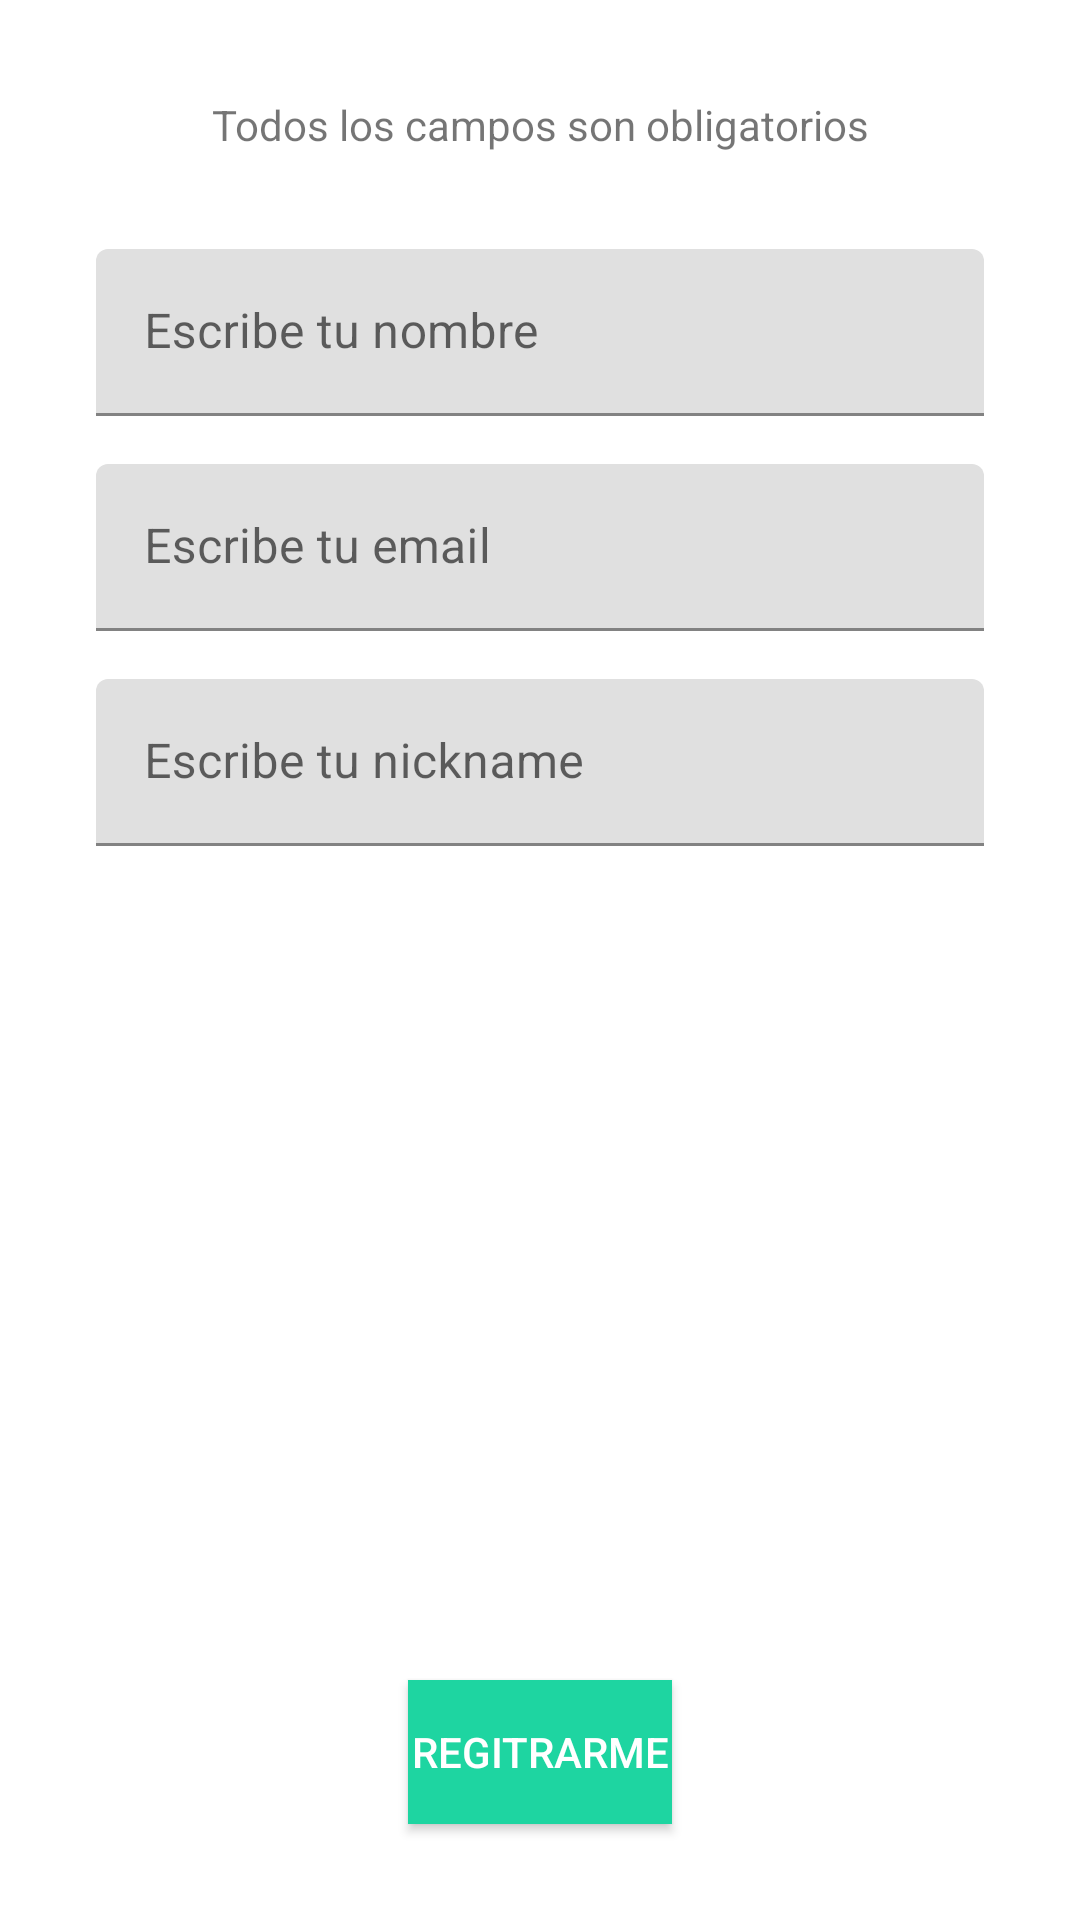

Here is an Android app screen rendered from its layout file. Give the layout XML and the strings, colors and styles it references.
<!-- AndroidManifest.xml: application theme Theme.HolaMUndo -->
<!-- res/layout/activity_registro.xml -->
<?xml version="1.0" encoding="utf-8"?>
<androidx.constraintlayout.widget.ConstraintLayout xmlns:android="http://schemas.android.com/apk/res/android"
    xmlns:app="http://schemas.android.com/apk/res-auto"
    xmlns:tools="http://schemas.android.com/tools"
    android:layout_width="match_parent"
    android:layout_height="match_parent"
    tools:context=".RegistroAcivity">

    <TextView
        android:id="@+id/textView2"
        android:layout_width="wrap_content"
        android:layout_height="wrap_content"
        android:layout_marginStart="32dp"
        android:layout_marginTop="32dp"
        android:layout_marginEnd="32dp"
        android:text="Todos los campos son obligatorios"
        app:layout_constraintEnd_toEndOf="parent"
        app:layout_constraintStart_toStartOf="parent"
        app:layout_constraintTop_toTopOf="parent" />

    <com.google.android.material.textfield.TextInputLayout
        android:id="@+id/textInputLayout"
        android:layout_width="0dp"
        android:layout_height="wrap_content"
        android:layout_marginStart="32dp"
        android:layout_marginTop="32dp"
        android:layout_marginEnd="32dp"
        app:layout_constraintEnd_toEndOf="parent"
        app:layout_constraintStart_toStartOf="parent"
        app:layout_constraintTop_toBottomOf="@+id/textView2">

        <com.google.android.material.textfield.TextInputEditText
            android:id="@+id/txtNombre"
            android:layout_width="match_parent"
            android:layout_height="wrap_content"
            android:hint="Escribe tu nombre" />
    </com.google.android.material.textfield.TextInputLayout>

    <com.google.android.material.textfield.TextInputLayout
        android:id="@+id/textInputLayout2"
        android:layout_width="0dp"
        android:layout_height="wrap_content"
        android:layout_marginStart="32dp"
        android:layout_marginTop="16dp"
        android:layout_marginEnd="32dp"
        app:layout_constraintEnd_toEndOf="parent"
        app:layout_constraintStart_toStartOf="parent"
        app:layout_constraintTop_toBottomOf="@+id/textInputLayout">

        <com.google.android.material.textfield.TextInputEditText
            android:id="@+id/txtEmail"
            android:layout_width="match_parent"
            android:layout_height="wrap_content"
            android:hint="Escribe tu email" />
    </com.google.android.material.textfield.TextInputLayout>

    <com.google.android.material.textfield.TextInputLayout
        android:layout_width="0dp"
        android:layout_height="wrap_content"
        android:layout_marginStart="32dp"
        android:layout_marginTop="16dp"
        android:layout_marginEnd="32dp"
        app:layout_constraintEnd_toEndOf="parent"
        app:layout_constraintStart_toStartOf="parent"
        app:layout_constraintTop_toBottomOf="@+id/textInputLayout2">

        <com.google.android.material.textfield.TextInputEditText
            android:id="@+id/textoNickname"
            android:layout_width="match_parent"
            android:layout_height="wrap_content"
            android:hint="Escribe tu nickname" />
    </com.google.android.material.textfield.TextInputLayout>

    <Button
        android:id="@+id/registrarme"
        android:layout_width="wrap_content"
        android:layout_height="wrap_content"
        android:layout_marginStart="32dp"
        android:layout_marginEnd="32dp"
        android:layout_marginBottom="32dp"
        android:background="@color/purple_200"
        android:text="Regitrarme"
        android:textColor="@color/white"
        app:layout_constraintBottom_toBottomOf="parent"
        app:layout_constraintEnd_toEndOf="parent"
        app:layout_constraintStart_toStartOf="parent" />
</androidx.constraintlayout.widget.ConstraintLayout>
<!-- resources referenced by this layout -->
<resources>
  <color name="purple_200">#1ED5A1</color>
  <color name="white">#FFFFFFFF</color>
  <style name="Theme.HolaMUndo" parent="Theme.MaterialComponents.DayNight.DarkActionBar">
          
          <item name="colorPrimary">@color/purple_500</item>
          <item name="colorPrimaryVariant">@color/purple_700</item>
          <item name="colorOnPrimary">@color/white</item>
          
          <item name="colorSecondary">@color/teal_200</item>
          <item name="colorSecondaryVariant">@color/teal_700</item>
          <item name="colorOnSecondary">@color/black</item>
          
          <item name="android:statusBarColor" tools:targetApi="l">?attr/colorPrimaryVariant</item>
          
      </style>
  <color name="purple_500">#FFEB3B</color>
  <color name="purple_700">#AC8921</color>
  <color name="teal_200">#00BCD4</color>
  <color name="teal_700">#2C4CAF</color>
  <color name="black">#FF000000</color>
</resources>
